Image classification data set "data" (gokul028h/sugarcane_disease on GitHub). Class labels (6): bacterial blights, healthy, mosaic, red rot, rust, yellow.

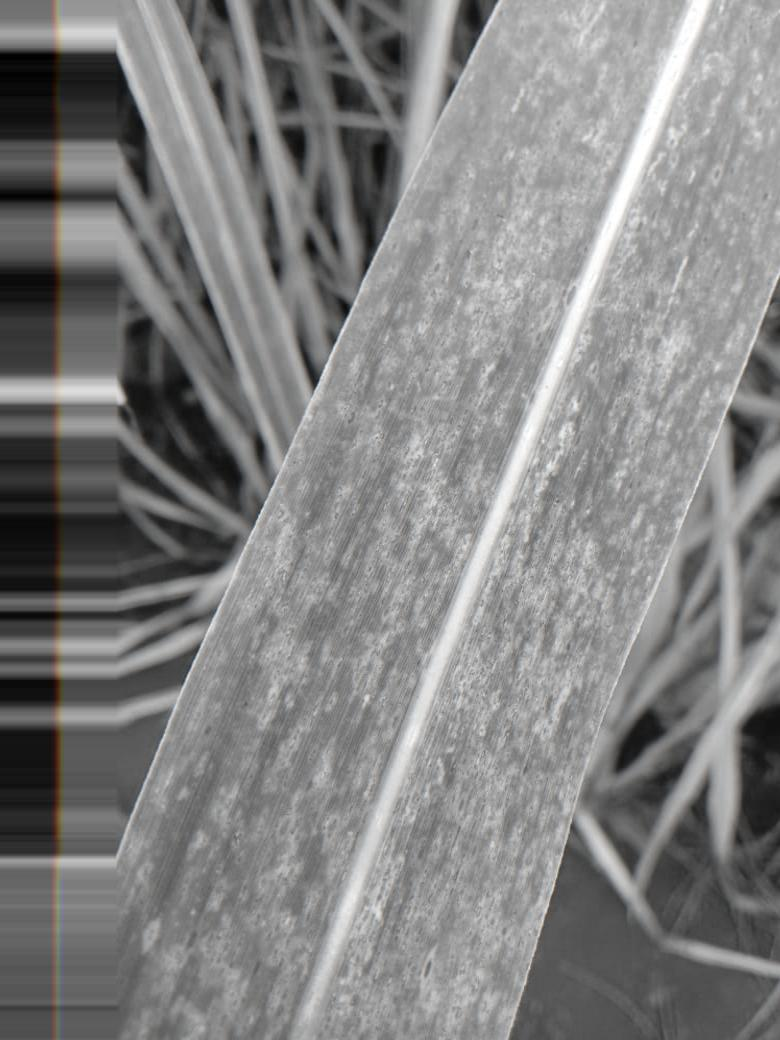
Label: rust

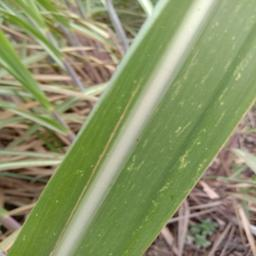
Label: mosaic

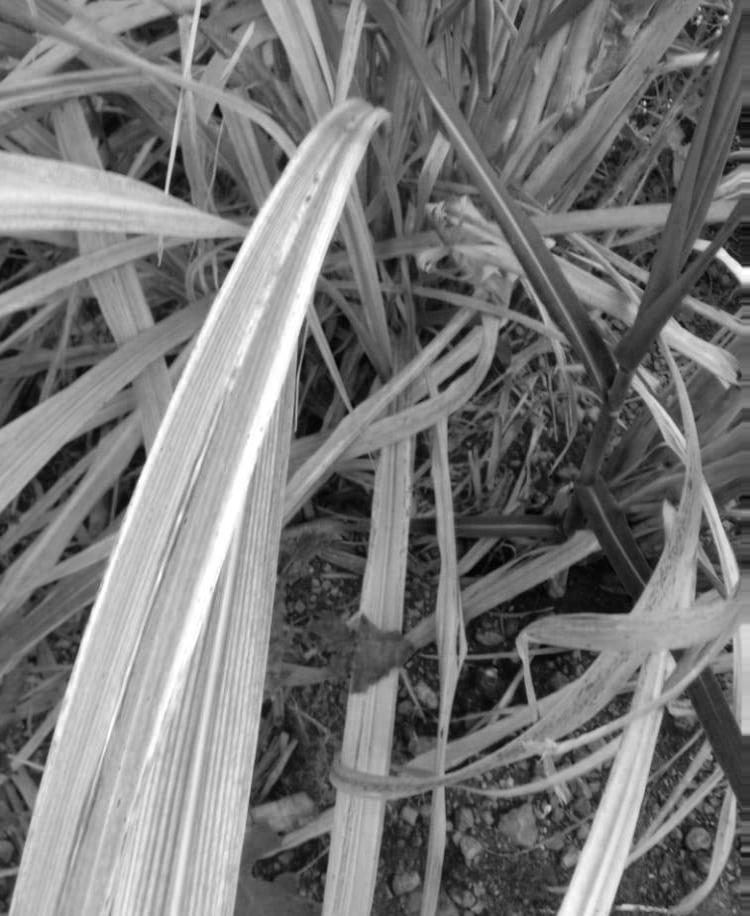
Label: red rot

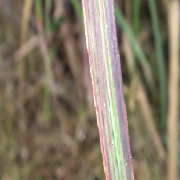
Label: bacterial blights

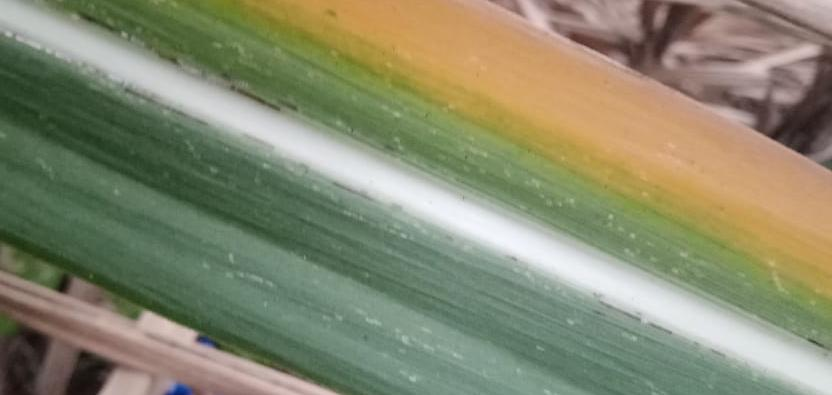
Label: yellow

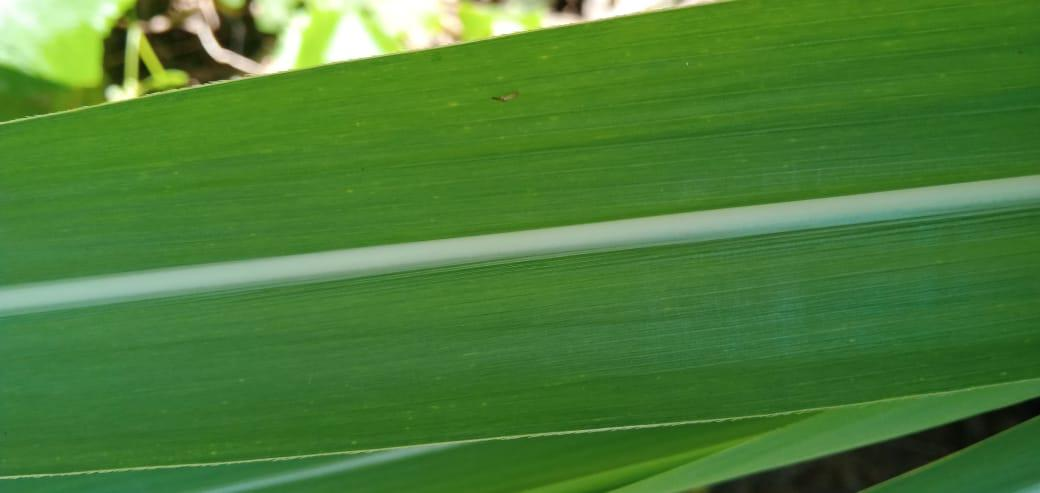
Label: healthy
